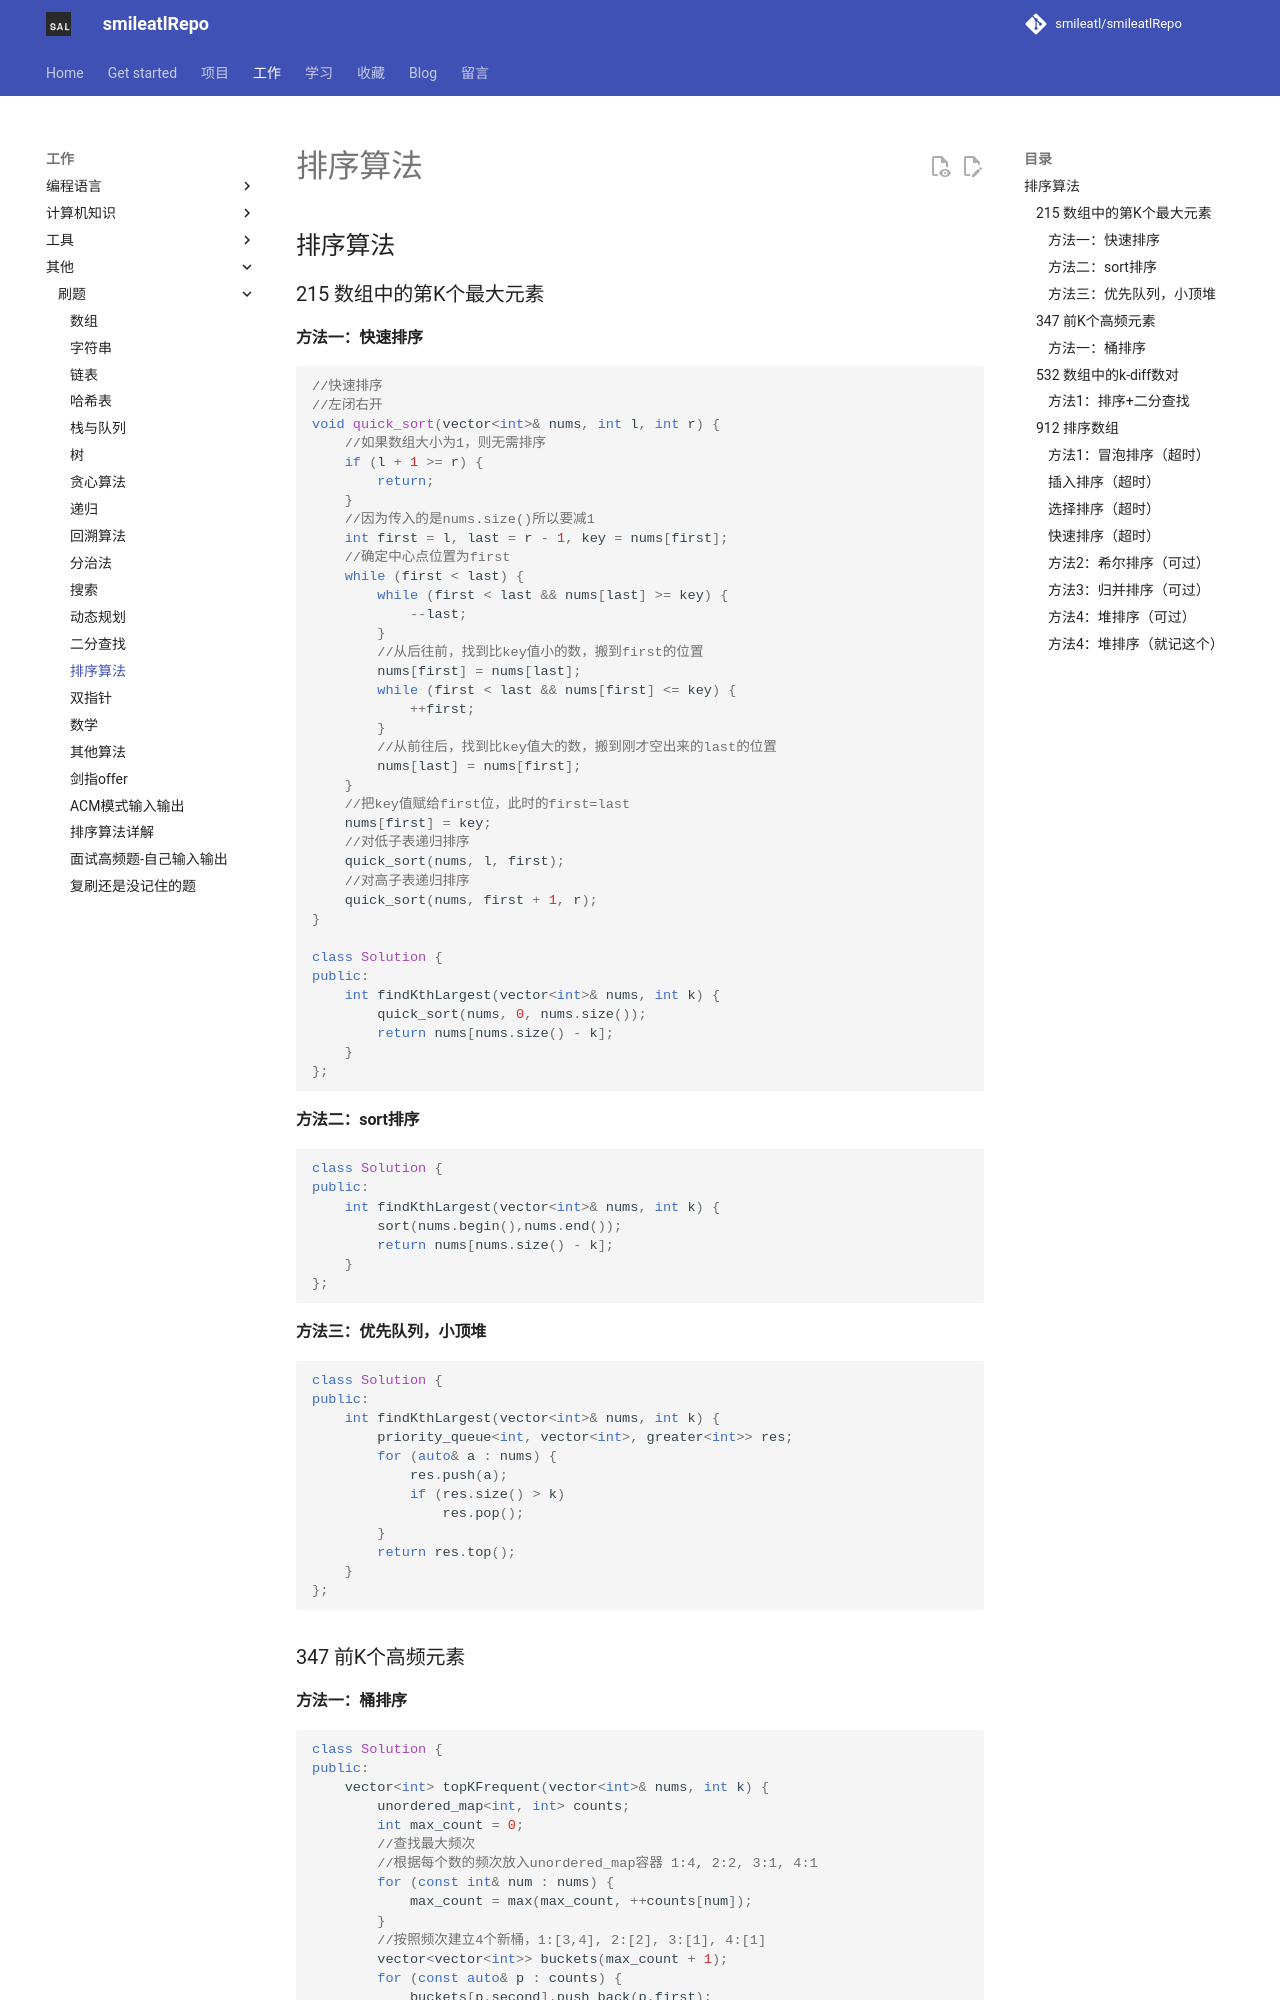

repository: smileatl/smileatlRepo · page: 刷题/26.Leetcode-排序算法/index.html · generator: mkdocs

## 排序算法

### 215 数组中的第K个最大元素

#### 方法一：快速排序

```cpp
//快速排序
//左闭右开
void quick_sort(vector<int>& nums, int l, int r) {
	//如果数组大小为1，则无需排序
	if (l + 1 >= r) {
		return;
	}
	//因为传入的是nums.size()所以要减1
	int first = l, last = r - 1, key = nums[first];
	//确定中心点位置为first
	while (first < last) {
		while (first < last && nums[last] >= key) {
			--last;
		}
		//从后往前，找到比key值小的数，搬到first的位置
		nums[first] = nums[last];
		while (first < last && nums[first] <= key) {
			++first;
		}
		//从前往后，找到比key值大的数，搬到刚才空出来的last的位置
		nums[last] = nums[first];
	}
	//把key值赋给first位，此时的first=last
	nums[first] = key;
	//对低子表递归排序
	quick_sort(nums, l, first);
	//对高子表递归排序
	quick_sort(nums, first + 1, r);
}

class Solution {
public:
	int findKthLargest(vector<int>& nums, int k) {
		quick_sort(nums, 0, nums.size());
		return nums[nums.size() - k];
	}
};
```

#### 方法二：sort排序

```cpp
class Solution {
public:
	int findKthLargest(vector<int>& nums, int k) {
		sort(nums.begin(),nums.end());
		return nums[nums.size() - k];
	}
};
```

#### 方法三：优先队列，小顶堆

```cpp
class Solution {
public:
	int findKthLargest(vector<int>& nums, int k) {
		priority_queue<int, vector<int>, greater<int>> res;
        for (auto& a : nums) {
            res.push(a);
            if (res.size() > k)
                res.pop();
        }
        return res.top();
	}
};
```





### 347 前K个高频元素

#### 方法一：桶排序

```cpp
class Solution {
public:
	vector<int> topKFrequent(vector<int>& nums, int k) {
		unordered_map<int, int> counts;
		int max_count = 0;
		//查找最大频次
		//根据每个数的频次放入unordered_map容器 1:4, 2:2, 3:1, 4:1
		for (const int& num : nums) {
			max_count = max(max_count, ++counts[num]);
		}
		//按照频次建立4个新桶，1:[3,4], 2:[2], 3:[1], 4:[1]
		vector<vector<int>> buckets(max_count + 1);
		for (const auto& p : counts) {
			buckets[p.second].push_back(p.first);
		}
		//从后往前遍历，直到找到k个频次最高的桶
		vector<int> ans;
		for (int i = max_count; i >= 0 && ans.size() < k; --i) {
			for (const int& num : buckets[i]) {
				ans.push_back(num);
				if (ans.size() == k) {
					break;
				}
			}
		}
		return ans;
	}
};
```
